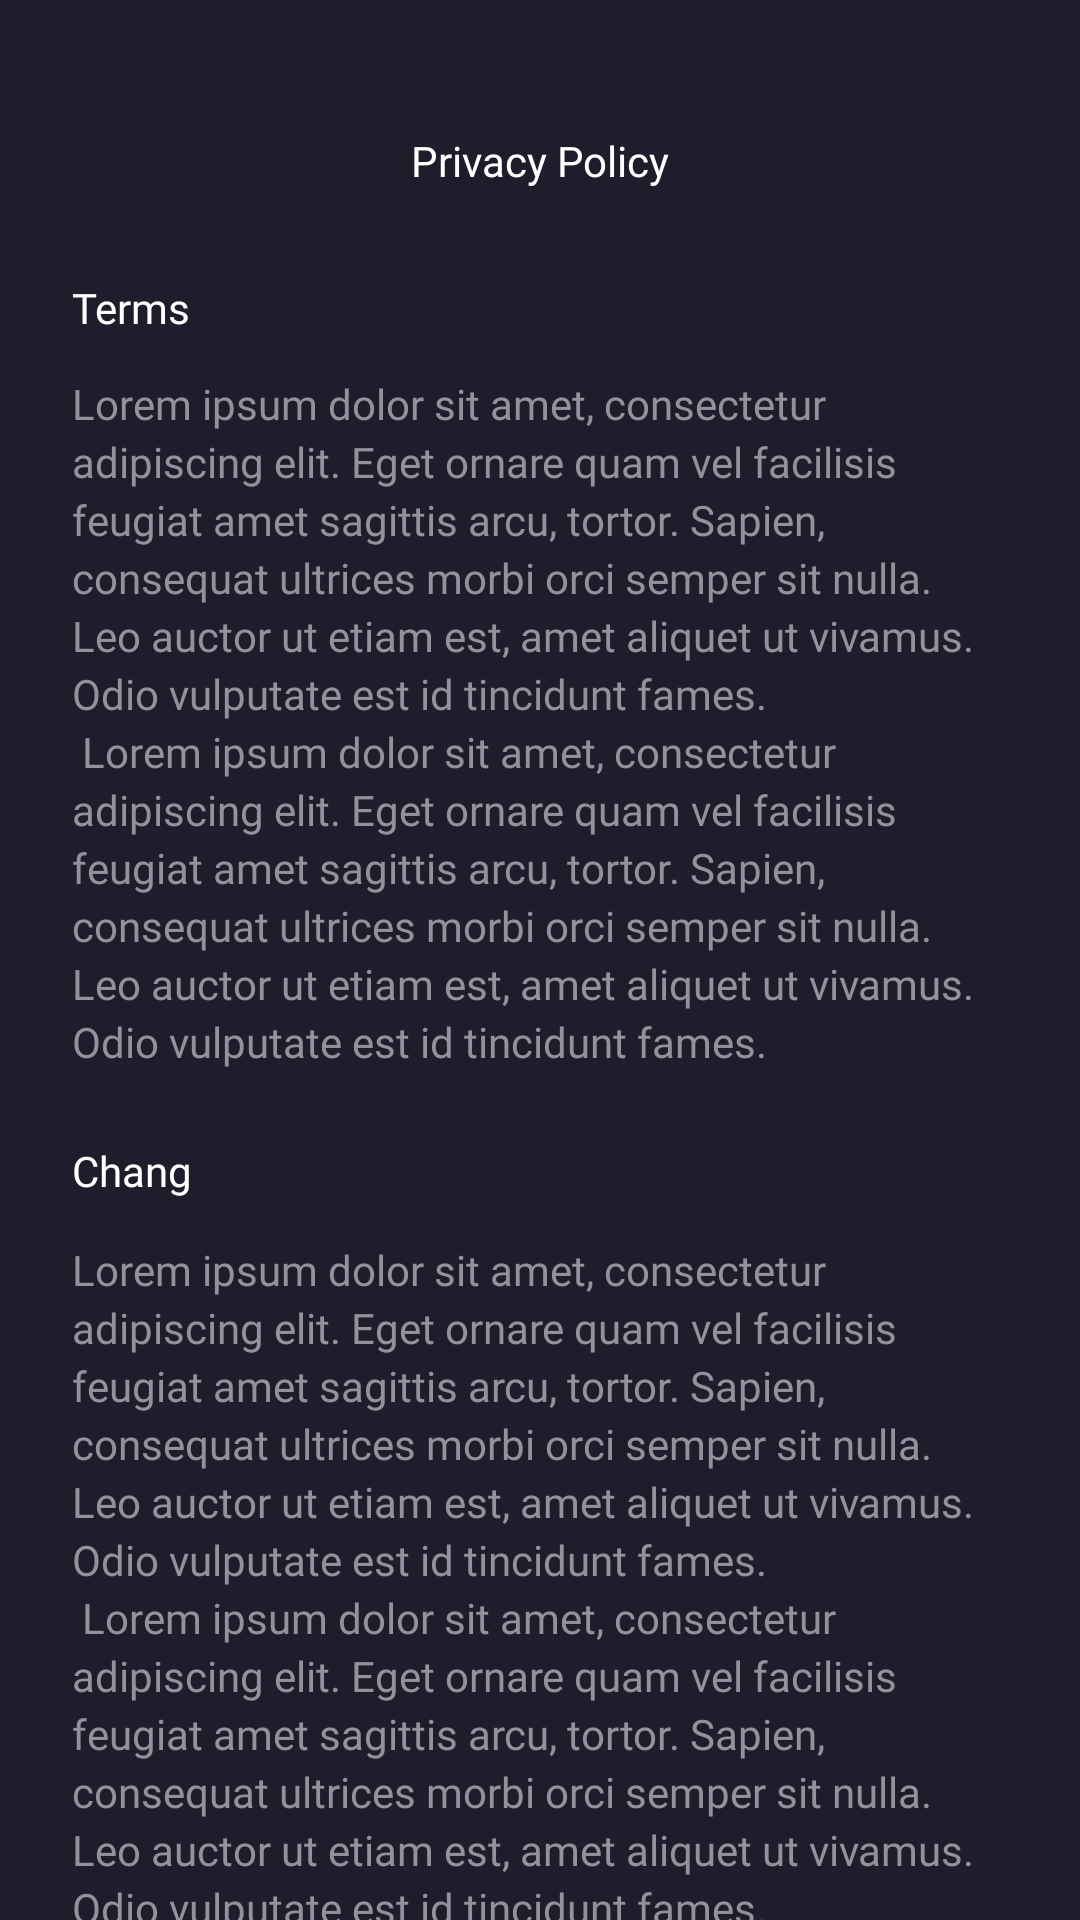

Write the Android layout XML for this screen, with the resource values it uses.
<!-- AndroidManifest.xml: application theme Theme.Cinemax -->
<!-- res/layout/fragment_policy.xml -->
<?xml version="1.0" encoding="utf-8"?>
<androidx.core.widget.NestedScrollView xmlns:android="http://schemas.android.com/apk/res/android"
    android:id="@+id/nestedScrollViewProfileScreen"
    xmlns:app="http://schemas.android.com/apk/res-auto"
    xmlns:tools="http://schemas.android.com/tools"
    android:background="@color/dark"
    android:layout_width="match_parent"
    android:layout_height="match_parent">

    <androidx.constraintlayout.widget.ConstraintLayout
        android:layout_width="match_parent"
        android:layout_height="match_parent"
        android:background="@color/dark"
        android:backgroundTintMode="multiply"
        tools:context=".presentation.profile.PolicyFragment">

        <ImageView
            android:id="@+id/buttonBackPolicyScreen"
            android:layout_width="wrap_content"
            android:layout_height="wrap_content"
            android:layout_marginStart="20dp"
            android:layout_marginTop="44dp"
            android:src="@drawable/button_back"
            app:layout_constraintStart_toStartOf="parent"
            app:layout_constraintTop_toTopOf="parent" />

        <TextView
            android:id="@+id/textViewTitlePolicyTitle"
            android:layout_width="wrap_content"
            android:layout_height="wrap_content"
            android:layout_marginTop="44dp"
            android:fontFamily="@font/montserrat_semibold"
            android:text="@string/privacy_policy"
            android:textColor="@color/white"
            android:textSize="14sp"
            app:layout_constraintEnd_toEndOf="parent"
            app:layout_constraintStart_toStartOf="parent"
            app:layout_constraintTop_toTopOf="parent" />
        
        <com.google.android.material.textview.MaterialTextView
            android:id="@+id/textViewTitleTerms"
            android:layout_width="wrap_content"
            android:layout_height="wrap_content"
            app:layout_constraintTop_toBottomOf="@id/textViewTitlePolicyTitle"
            android:layout_marginStart="24dp"
            android:layout_marginTop="30dp"
            android:fontFamily="@font/montserrat"
            android:textSize="14sp"
            android:textColor="@color/white"
            android:text="@string/terms"
            app:layout_constraintStart_toStartOf="parent"/>

        <com.google.android.material.textview.MaterialTextView
            android:id="@+id/textViewLoremIpsum"
            android:layout_width="match_parent"
            android:layout_height="wrap_content"
            app:layout_constraintTop_toBottomOf="@id/textViewTitleTerms"
            android:layout_marginTop="13dp"
            android:fontFamily="@font/montserrat"
            android:layout_marginHorizontal="24dp"
            android:lineSpacingExtra="3dp"
            android:textSize="14sp"
            android:textColor="@color/grey"
            android:text="@string/lorem_ipsum"
            app:layout_constraintStart_toStartOf="@id/textViewTitleTerms"/>

        <com.google.android.material.textview.MaterialTextView
            android:id="@+id/textViewTitleService"
            android:layout_width="42dp"
            android:layout_height="20dp"
            android:layout_marginStart="24dp"
            android:layout_marginTop="24dp"
            android:fontFamily="@font/montserrat"
            android:text="@string/changes_to_the_service_and_or_terms"
            android:textColor="@color/white"
            android:textSize="14sp"
            app:layout_constraintStart_toStartOf="parent"
            app:layout_constraintTop_toBottomOf="@id/textViewLoremIpsum" />

        <com.google.android.material.textview.MaterialTextView
            android:layout_width="match_parent"
            android:layout_height="wrap_content"
            app:layout_constraintTop_toBottomOf="@id/textViewTitleService"
            android:layout_marginTop="13dp"
            android:fontFamily="@font/montserrat"
            android:layout_marginHorizontal="24dp"
            android:lineSpacingExtra="3dp"
            android:textSize="14sp"
            android:textColor="@color/grey"
            android:text="@string/lorem_ipsum"
            app:layout_constraintStart_toStartOf="@id/textViewTitleService"/>
    </androidx.constraintlayout.widget.ConstraintLayout>

</androidx.core.widget.NestedScrollView>
<!-- resources referenced by this layout -->
<resources>
  <color name="dark">#1F1D2B</color>
  <color name="grey">#92929D</color>
  <color name="white">#FFFFFF</color>
  <string name="changes_to_the_service_and_or_terms">Changes to the Service and/or Terms:</string>
  <string name="lorem_ipsum">Lorem ipsum dolor sit amet, consectetur adipiscing elit. Eget ornare quam vel facilisis feugiat amet sagittis arcu, tortor. Sapien, consequat ultrices morbi orci semper sit nulla. Leo auctor ut etiam est, amet aliquet ut vivamus. Odio vulputate est id tincidunt fames. \n Lorem ipsum dolor sit amet, consectetur adipiscing elit. Eget ornare quam vel facilisis feugiat amet sagittis arcu, tortor. Sapien, consequat ultrices morbi orci semper sit nulla. Leo auctor ut etiam est, amet aliquet ut vivamus. Odio vulputate est id tincidunt fames.</string>
  <string name="privacy_policy">Privacy Policy</string>
  <string name="terms">Terms</string>
  <style name="Theme.Cinemax" parent="Theme.MaterialComponents.DayNight.DarkActionBar">
          
          <item name="colorPrimary">@color/dark</item>
          <item name="colorPrimaryVariant">@color/dark</item>
          <item name="colorOnPrimary">@color/white</item>
          
          <item name="colorSecondary">@color/teal_200</item>
          <item name="colorSecondaryVariant">@color/teal_700</item>
          <item name="colorOnSecondary">@color/black</item>
          
          <item name="android:statusBarColor">?attr/colorPrimaryVariant</item>
          
      </style>
  <color name="teal_200">#FF03DAC5</color>
  <color name="teal_700">#FF018786</color>
      //Primary
  <color name="black">#171725</color>
</resources>
